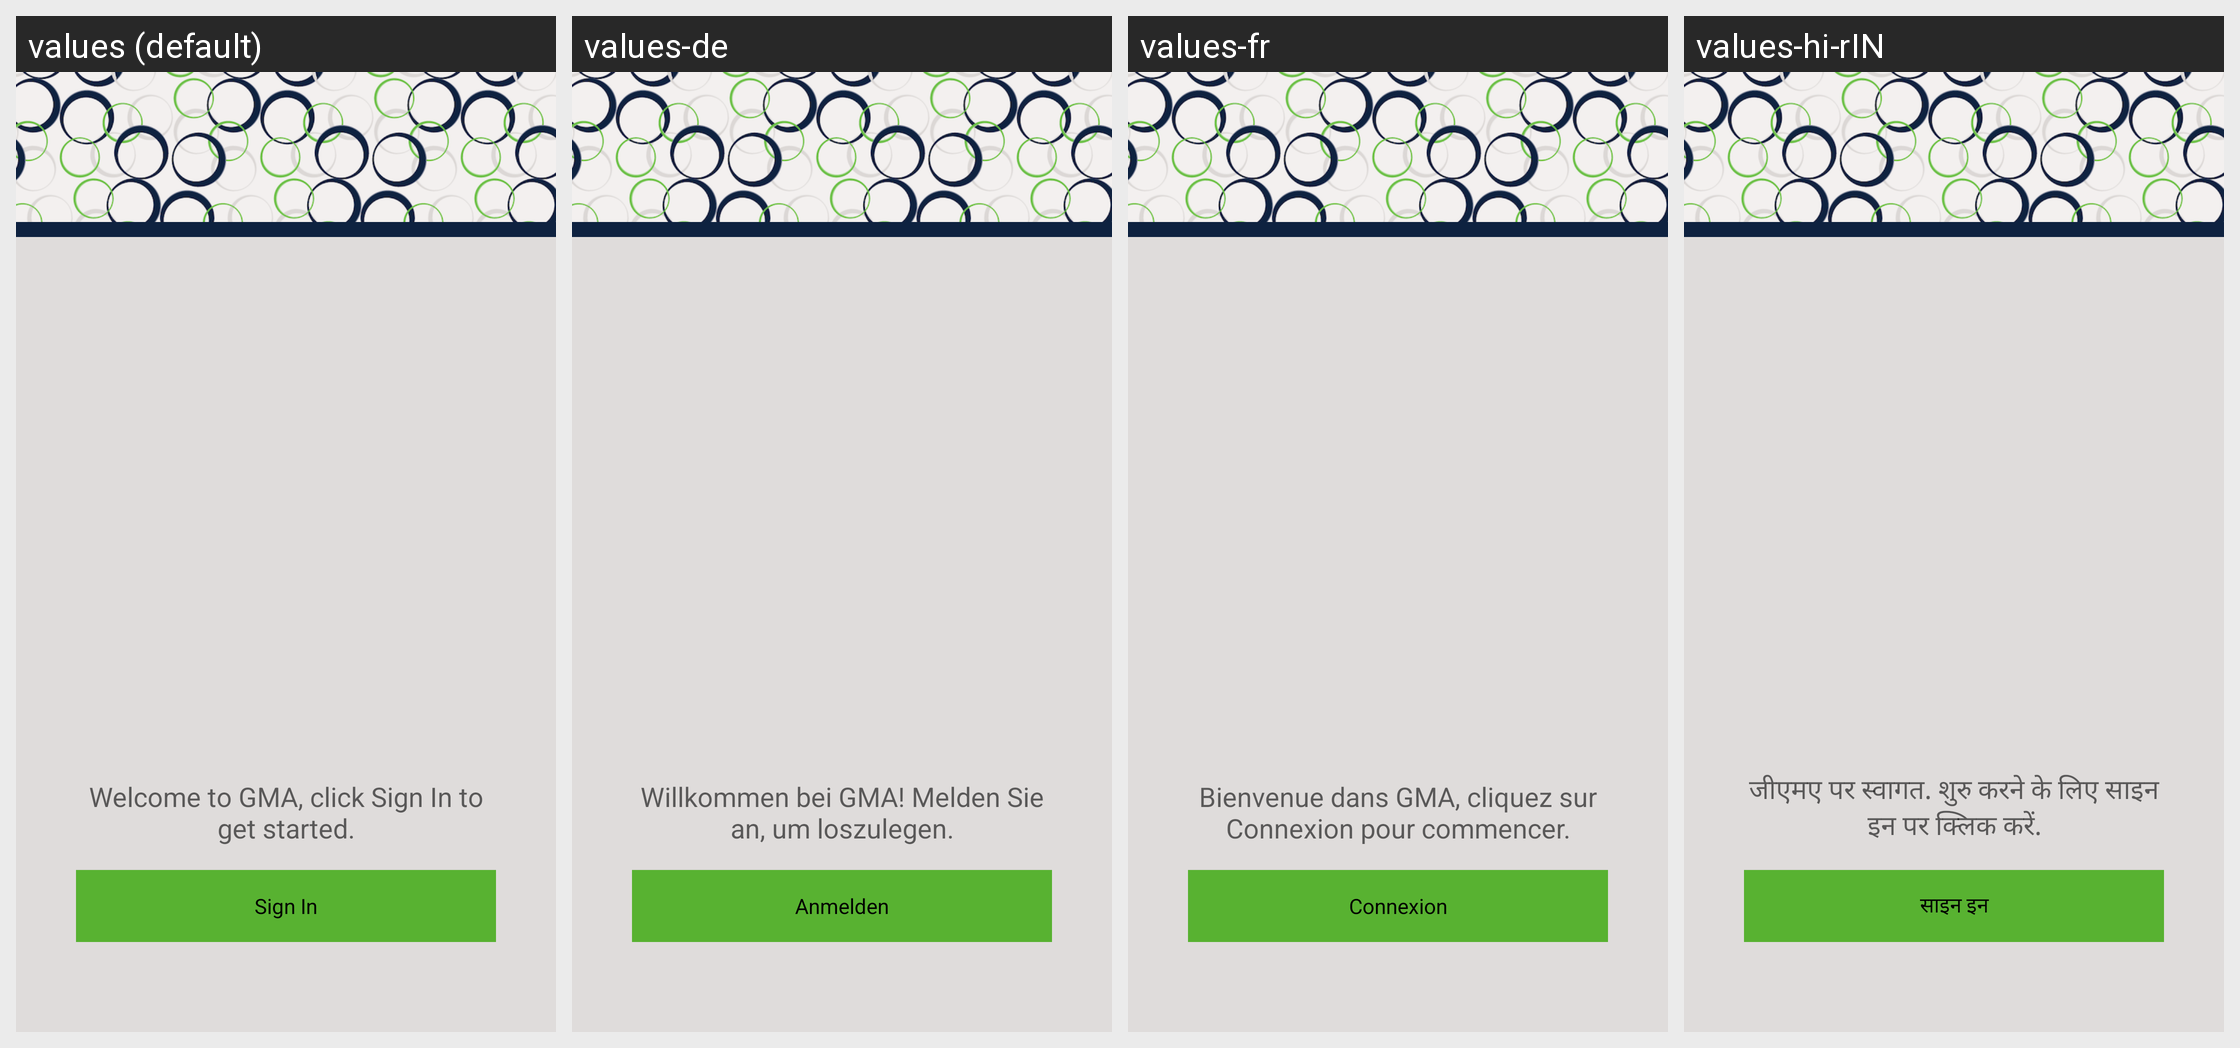

For this localized Android screen grid, give each drawn string resource with its value in every locale shown.
Android screen res/layout/activity_login.xml rendered under 4 locales, left to right: values (default), values-de, values-fr, values-hi-rIN. Device: Nexus 5 (rendered at 1080×1920; each locale shown at half size, 540×960, under a caption strip naming it); theme Theme.GMA.
Other locales in the repository, not shown: values-ar, values-es, values-ru.
Strings drawn on this screen, with the default value and each locale's value (text and hints the layout hard-codes, and strings that could not be matched under every locale, appear in the picture but are not listed):

text_login_welcome
  values: Welcome to GMA, click Sign In to get started.
  values-de: Willkommen bei GMA! Melden Sie an, um loszulegen.
  values-fr: Bienvenue dans GMA, cliquez sur Connexion pour commencer.
  values-hi-rIN: जीएमए पर स्वागत. शुरु करने के लिए साइन इन पर क्लिक करें.

btn_login
  values: Sign In
  values-de: Anmelden
  values-fr: Connexion
  values-hi-rIN: साइन इन
